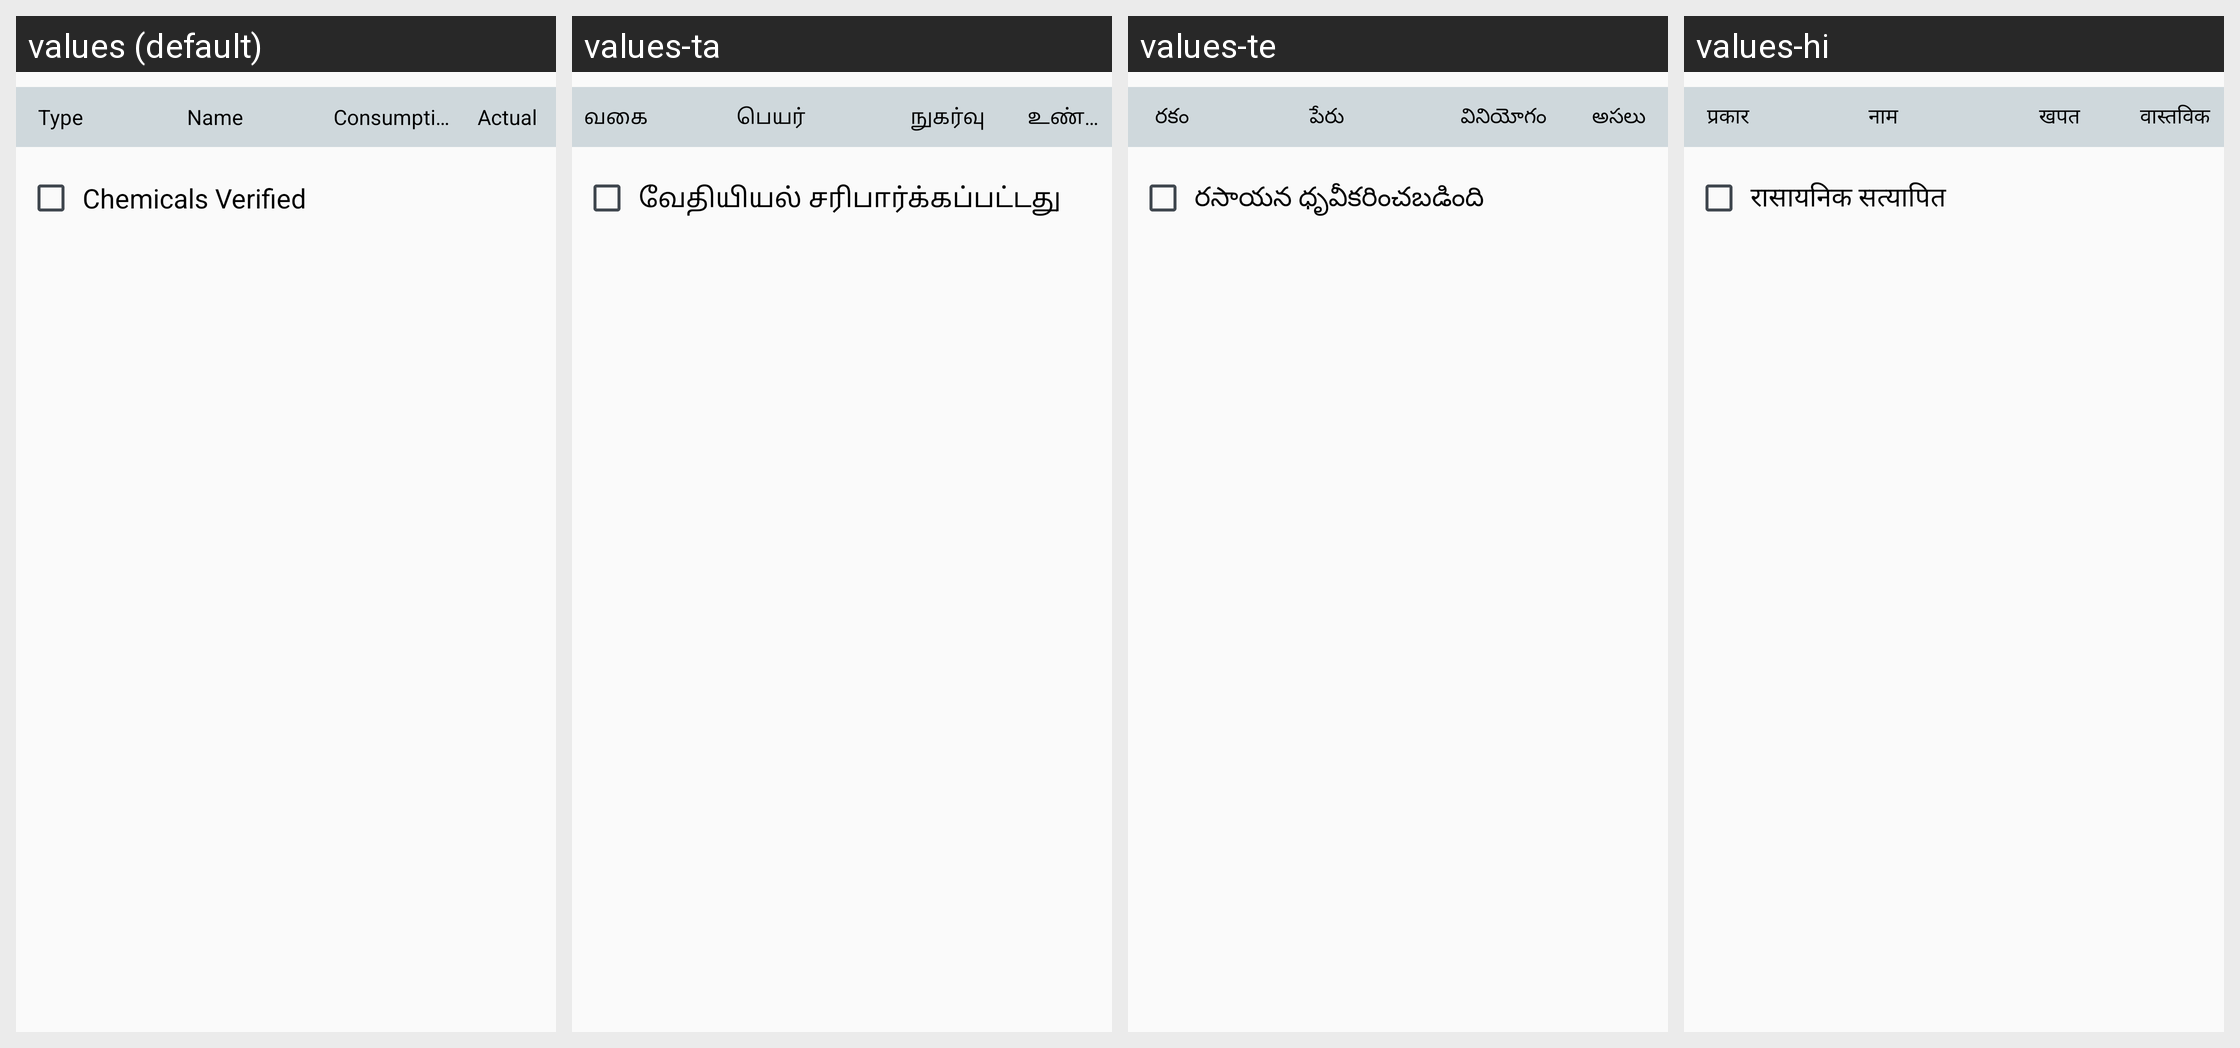

Locale-by-locale string values for the Android screen shown in this grid:
Android screen res/layout/fragment_chemical_mst.xml rendered under 4 locales, left to right: values (default), values-ta, values-te, values-hi. Device: Nexus 5 (rendered at 1080×1920; each locale shown at half size, 540×960, under a caption strip naming it); theme AppTheme.
Other locales in the repository, not shown: values-gu, values-kn, values-mr.
Strings drawn on this screen, with the default value and each locale's value (text and hints the layout hard-codes, and strings that could not be matched under every locale, appear in the picture but are not listed):

type_chemicals
  values: Type
  values-ta: வகை
  values-te: రకం
  values-hi: प्रकार

name
  values: Name
  values-ta: பெயர்
  values-te: పేరు
  values-hi: नाम

consumption
  values: Consumption
  values-ta: நுகர்வு
  values-te: వినియోగం
  values-hi: खपत

actual
  values: Actual
  values-ta: உண்மையானது
  values-te: అసలు
  values-hi: वास्तविक

chemical_verified
  values: Chemicals Verified
  values-ta: வேதியியல் சரிபார்க்கப்பட்டது
  values-te: రసాయన ధృవీకరించబడింది
  values-hi: रासायनिक सत्यापित
